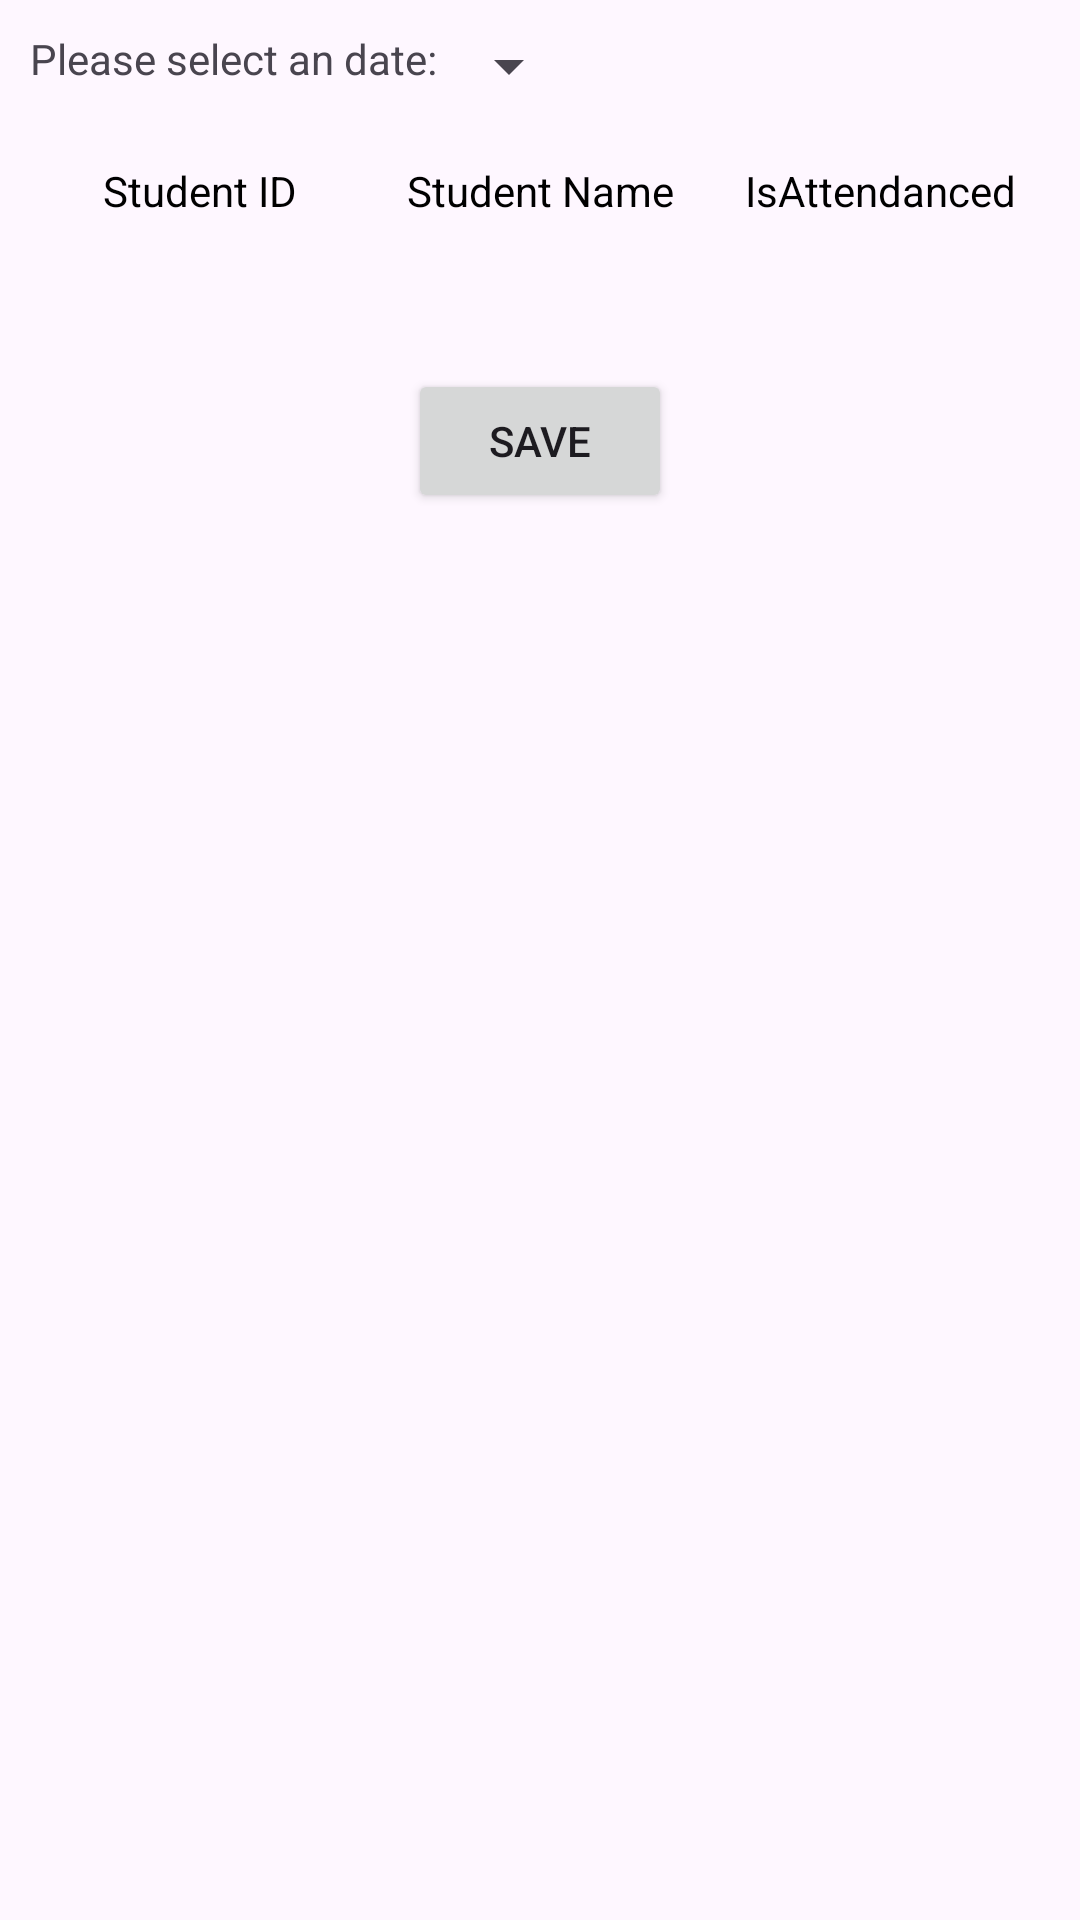

Write the Android layout XML for this screen, with the resource values it uses.
<!-- AndroidManifest.xml: application theme Theme.FedUniStudentAttendance30395626 -->
<!-- res/layout/activity_tattendance.xml -->
<?xml version="1.0" encoding="utf-8"?>
<LinearLayout xmlns:android="http://schemas.android.com/apk/res/android"
    xmlns:app="http://schemas.android.com/apk/res-auto"
    xmlns:tools="http://schemas.android.com/tools"
    android:layout_width="match_parent"
    android:layout_height="match_parent"
    tools:context=".activity.AttendanceActivity"
    android:orientation="vertical">
    <LinearLayout
        android:layout_width="match_parent"
        android:layout_height="wrap_content"
        android:padding="10dp">
        <TextView
            android:layout_width="wrap_content"
            android:layout_height="wrap_content"
            android:text="@string/AttendanceActivity_xml__TextView1"/>
        <Spinner
            android:id="@+id/spinner_date"
            android:layout_width="wrap_content"
            android:layout_height="wrap_content" />
    </LinearLayout>
    <LinearLayout
        android:layout_marginTop="10dp"
        android:layout_width="match_parent"
        android:layout_height="wrap_content"
        android:paddingLeft="10dp"
        android:paddingRight="10dp">
        <TextView
            android:layout_width="0dp"
            android:layout_weight="2"
            android:layout_height="wrap_content"
            android:gravity="center"
            android:text="@string/AttendanceActivity_xml__TextView2"
            android:textColor="#000000" />
        <TextView
            android:layout_width="0dp"
            android:layout_weight="2"
            android:layout_height="wrap_content"
            android:gravity="center"
            android:text="@string/AttendanceActivity_xml__TextView3"
            android:textColor="#000000" />
        <TextView
            android:layout_width="0dp"
            android:layout_weight="2"
            android:layout_height="wrap_content"
            android:gravity="center"
            android:text="@string/AttendanceActivity_xml__TextView4"
            android:textColor="#000000" />
    </LinearLayout>
    <ListView
        android:id="@+id/listView"
        android:layout_width="match_parent"
        android:layout_height="wrap_content"
        android:paddingLeft="10dp"
        android:paddingRight="10dp">
    </ListView>
    <Button
        android:layout_marginTop="50dp"
        android:layout_width="wrap_content"
        android:layout_height="wrap_content"
        android:text="@string/Save"
        android:onClick="save"
        android:layout_gravity="center"/>
</LinearLayout>
<!-- resources referenced by this layout -->
<resources>
  <string name="AttendanceActivity_xml__TextView1">Please select an date:</string>
  <string name="AttendanceActivity_xml__TextView2">Student ID</string>
  <string name="AttendanceActivity_xml__TextView3">Student Name</string>
  <string name="AttendanceActivity_xml__TextView4">IsAttendanced</string>
  <string name="Save">Save</string>
  <style name="Theme.FedUniStudentAttendance30395626" parent="Base.Theme.FedUniStudentAttendance30395626" />
  <style name="Base.Theme.FedUniStudentAttendance30395626" parent="Theme.Material3.DayNight">
          
          
      </style>
</resources>
